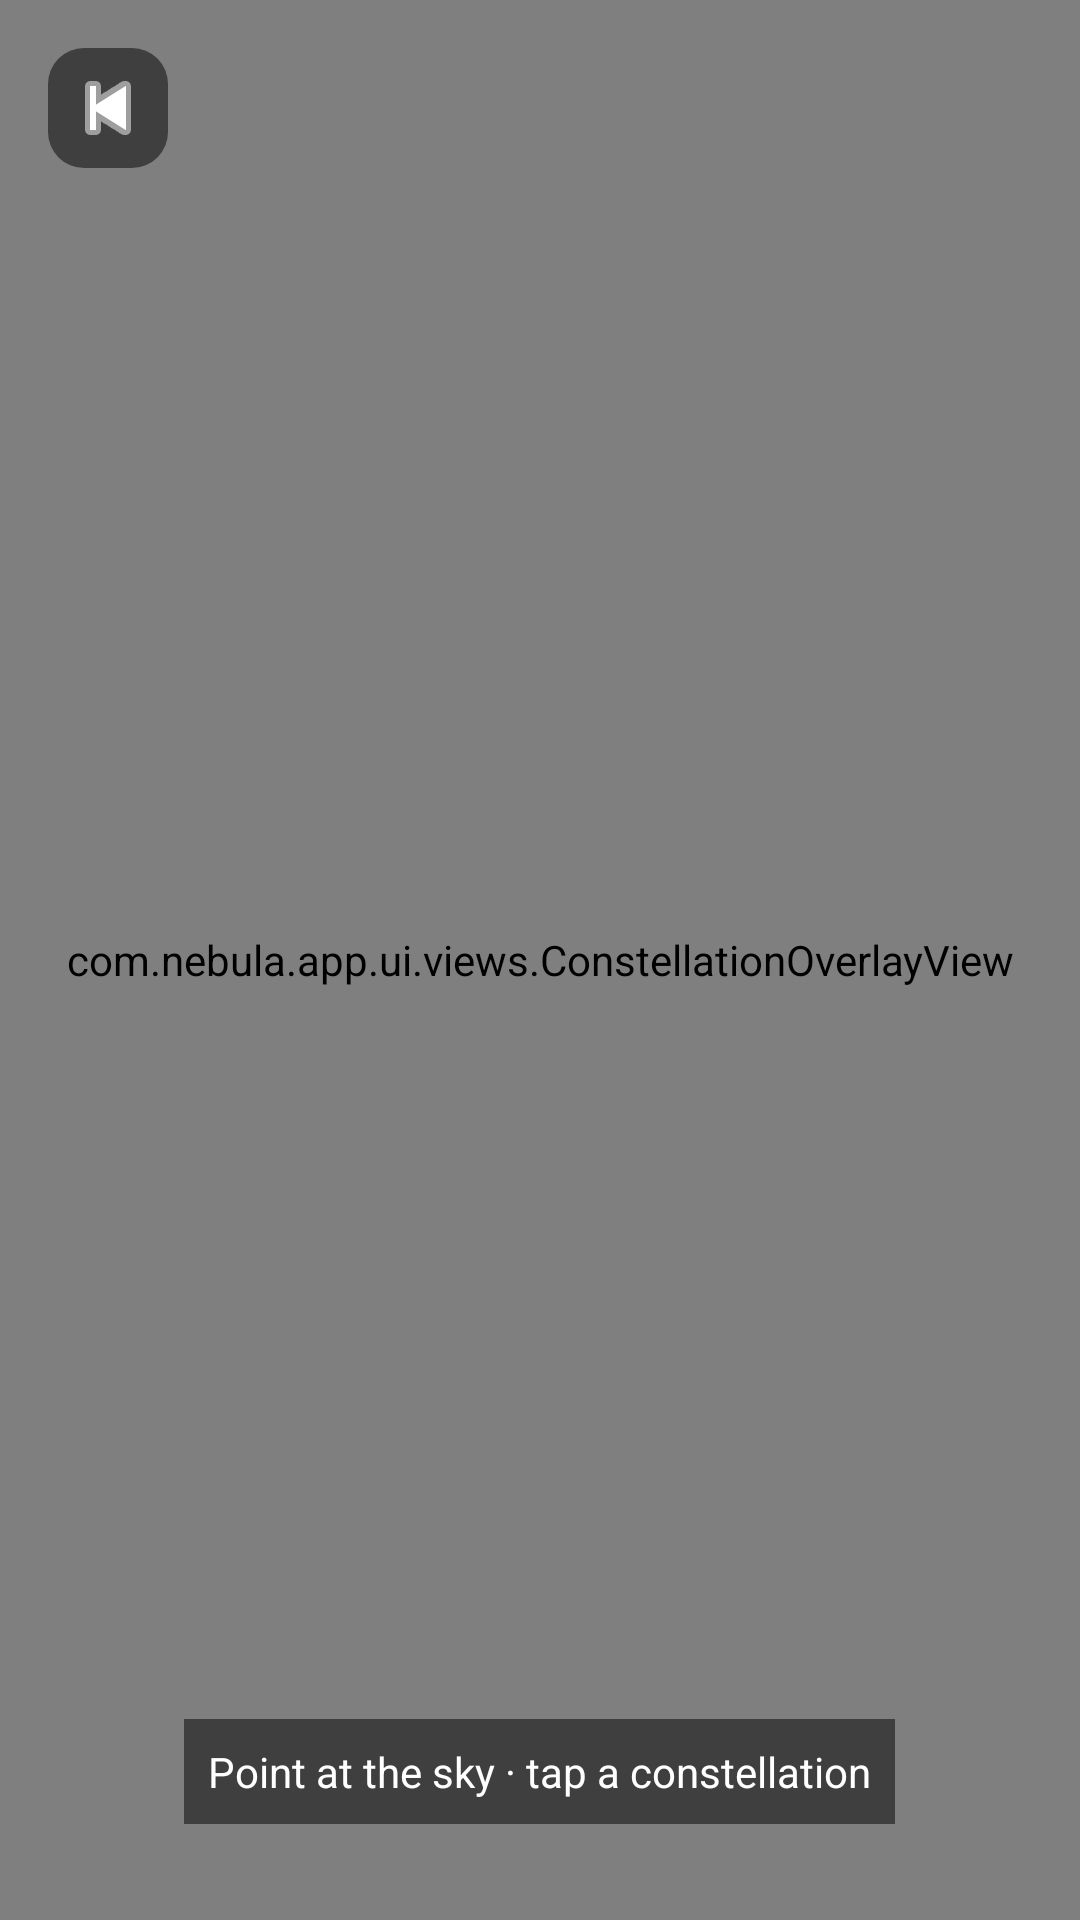

Produce the Android XML layout that renders to this screen, including the resource entries it uses.
<!-- AndroidManifest.xml: application theme Theme.Nebula -->
<!-- res/layout/activity_sky_lens.xml -->
<?xml version="1.0" encoding="utf-8"?>
<FrameLayout xmlns:android="http://schemas.android.com/apk/res/android"
    android:layout_width="match_parent"
    android:layout_height="match_parent"
    android:background="@color/black">

    <com.nebula.app.ui.views.CameraPreviewView
        android:id="@+id/camera_preview"
        android:layout_width="match_parent"
        android:layout_height="match_parent"/>

    <com.nebula.app.ui.views.ConstellationOverlayView
        android:id="@+id/constellation_overlay"
        android:layout_width="match_parent"
        android:layout_height="match_parent"/>

    <ImageButton
        android:id="@+id/ib_back"
        android:layout_width="40dp"
        android:layout_height="40dp"
        android:layout_margin="16dp"
        android:src="@android:drawable/ic_media_previous"
        android:background="@drawable/bg_pill_media"
        android:padding="8dp"
        android:tint="@color/nebula_on_media"/>

    <TextView
        android:layout_width="wrap_content"
        android:layout_height="wrap_content"
        android:text="Point at the sky · tap a constellation"
        android:textColor="@color/nebula_on_media"
        android:textSize="14sp"
        android:background="@color/nebula_media_label_bg"
        android:padding="8dp"
        android:layout_gravity="bottom|center_horizontal"
        android:layout_marginBottom="32dp"/>

</FrameLayout>
<!-- resources referenced by this layout -->
<resources>
  <color name="black">#000000</color>
  <color name="nebula_media_label_bg">#80000000</color>
  <color name="nebula_on_media">#FFFFFF</color>
  <!-- drawable bg_pill_media (drawable) -->
  <?xml version="1.0" encoding="utf-8"?>
  <shape xmlns:android="http://schemas.android.com/apk/res/android" android:shape="rectangle">
      <solid android:color="@color/nebula_media_button_bg"/>
      <corners android:radius="12dp"/>
  </shape>
  <style name="Theme.Nebula" parent="Theme.MaterialComponents.DayNight.NoActionBar">
          
          <item name="colorPrimary">@color/nebula_accent</item>
          <item name="colorPrimaryVariant">@color/nebula_primary_dark</item>
          <item name="colorOnPrimary">@color/nebula_on_primary</item>
          <item name="colorPrimaryDark">@color/nebula_primary_dark</item>
          <item name="colorAccent">@color/nebula_accent</item>
          <item name="colorSecondary">@color/nebula_accent</item>
          <item name="colorSecondaryVariant">@color/nebula_primary_dark</item>
          <item name="colorOnSecondary">@color/nebula_on_primary</item>
          <item name="colorSurface">@color/nebula_surface</item>
          <item name="colorOnSurface">@color/nebula_text_primary</item>
          <item name="android:colorBackground">@color/nebula_bg</item>
          <item name="colorOnBackground">@color/nebula_text_primary</item>
          <item name="colorError">@color/nebula_danger</item>
  
          
          <item name="android:windowBackground">@color/nebula_bg</item>
          <item name="android:statusBarColor">@color/status_bar_color</item>
          <item name="android:navigationBarColor">@color/nebula_nav_bar_color</item>
          <item name="android:windowLightStatusBar">@bool/nebula_light_bars</item>
          <item name="android:windowLightNavigationBar" tools:targetApi="o_mr1">@bool/nebula_light_bars</item>
  
          
          <item name="android:textColor">@color/nebula_text_primary</item>
          <item name="android:textColorPrimary">@color/nebula_text_primary</item>
          <item name="android:textColorSecondary">@color/nebula_text_secondary</item>
          <item name="android:textColorHint">@color/nebula_text_muted</item>
      </style>
  <color name="nebula_media_button_bg">#80000000</color>
  <color name="nebula_accent">#7E22CE</color>
  <color name="nebula_primary_dark">#5A1F9A</color>
  <color name="nebula_on_primary">#FFFFFF</color>
  <color name="nebula_surface">#FFFFFF</color>
  <color name="nebula_text_primary">#141836</color>
  <color name="nebula_bg">#F3F4FB</color>
  <color name="nebula_danger">#C62828</color>
  <color name="status_bar_color">#F3F4FB</color>
  <color name="nebula_nav_bar_color">#FFFFFF</color>
  <color name="nebula_text_secondary">#4A5275</color>
  <color name="nebula_text_muted">#5C6589</color>
</resources>
